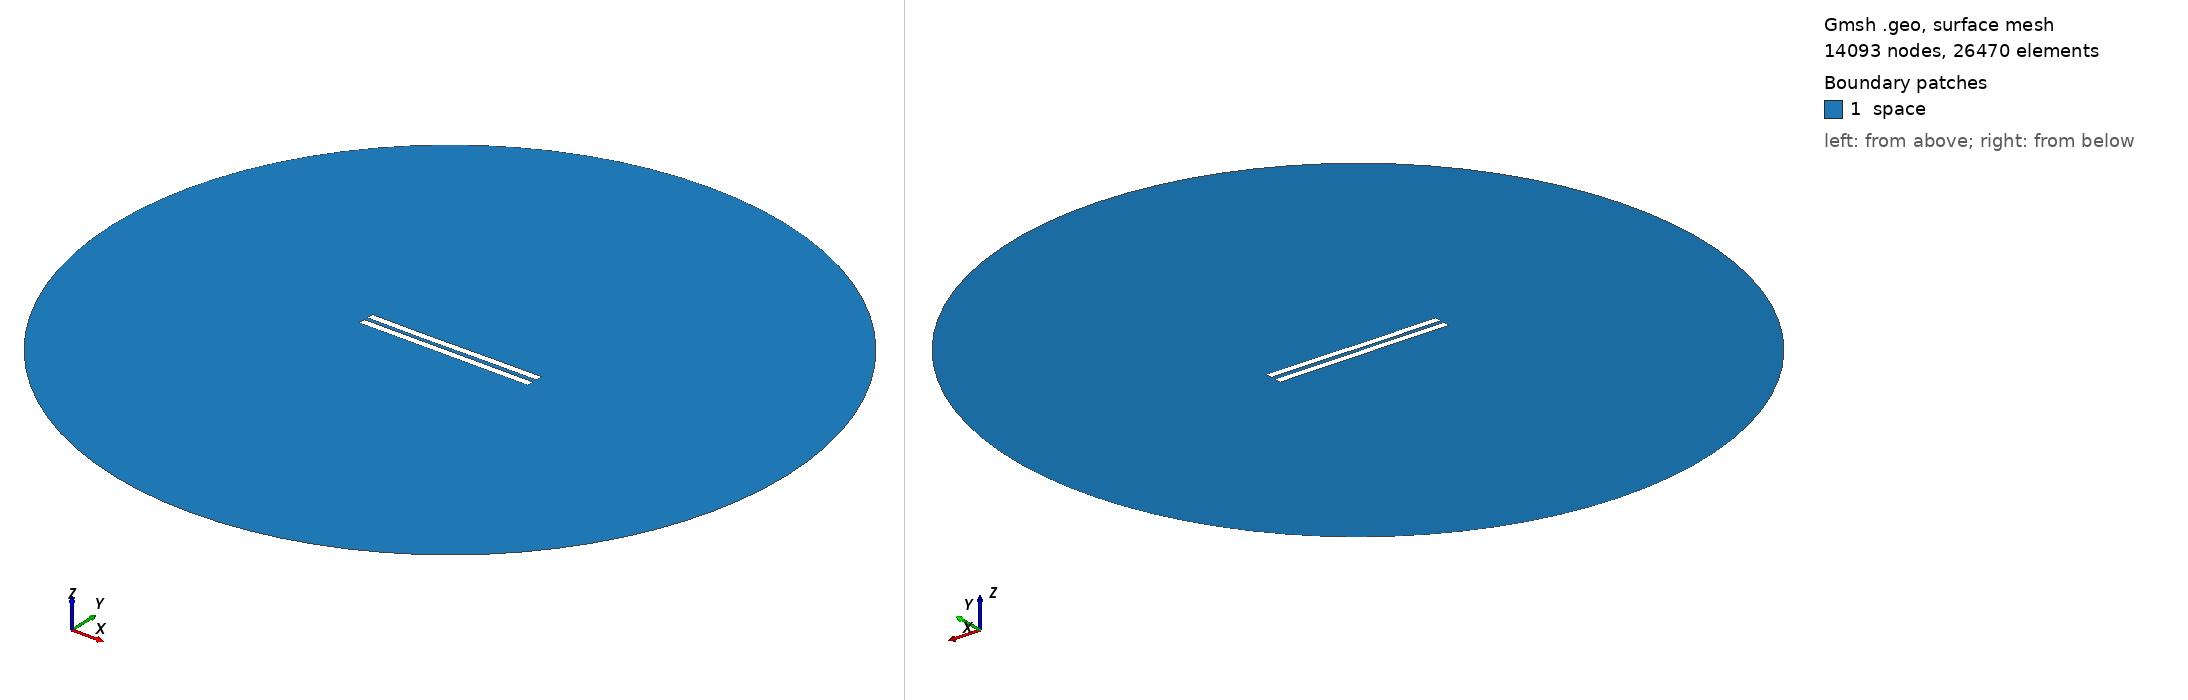

Gmsh geometry script, surface-meshed: 14093 nodes, 26470 surface elements. Boundary patches (legend numbers): 1 space. Left view from above one corner, right view from below the opposite corner. Legend entries are the model's physical surfaces. The drawing asked Gmsh for element sizes between 1% and 20% of the model's largest extent; the script's own settings can give other sizes.

=== 3033.geo (drawn) ===
//---------------------------------------
// Geometry kernel
//---------------------------------------

SetFactory("OpenCASCADE");



//---------------------------------------
// Parameters of the geometry
//---------------------------------------

// Overetch of the upper plate
overetch = 0.0;

// Distance between the plates
distance = 2.5;

// Discretization over the x axis (for the deformation)
nx = 50; 

// Length of the plate
L = 100 - overetch; 

// Number of modes
n = 4; 

// 1st mode coefficient
coeff(1) = 0.15;
beta(1) = 0.596864 * 3.1415926535 / L;

// 2nd mode coefficient
coeff(2) = -0.075;
beta(2) = 1.49418 * 3.1415926535 / L;

// 3rd mode coefficient
coeff(3) = -0.075;
beta(3) = 2.50025 * 3.1415926535 / L;

// 4th mode coefficient
coeff(4) = 0.0;
beta(4) = 3.49999 * 3.1415926535 / L;



//---------------------------------------
// Upper plate (deformed rectangle)
//---------------------------------------

// Coordiantes of the upper plate
xmin = -50;
xmax = 50 - overetch;

// Height of the upper plate
yheight = 4 - 2 * overetch;

// Indexes of the points
UpperID[] = {};
LowerID[] = {};
LeftID[] = {};
RightID[] = {};

// Point index
p = 1;

// Horizontal edges
For i In {1:nx}
    x = xmin + (i-1)*(xmax - xmin)/(nx-1);

    y_bottom = distance / 2 + overetch;
    For j In {1:n}
        C = (Cosh(beta(j)*L) + Cos(beta(j)*L)) / (Sinh(beta(j)*L) + Sin(beta(j)*L));
        y_bottom  = y_bottom + coeff(j) * (Cosh(beta(j)*(x+50)) - Cos(beta(j)*(x+50)) - C * (Sinh(beta(j)*(x+50)) - Sin(beta(j)*(x+50))));
    EndFor

    y_top = y_bottom + yheight;

    Point(p) = {x, y_top, 0, 1.0};
    UpperID[i] = p;
    p = p + 1;

    Point(p) = {x, y_bottom, 0, 1.0};
    LowerID[i] = p;
    p = p + 1;
EndFor

// Create point lists
UpperPts[] = {}; LowerPts[] = {};
For i In {1:nx}
  UpperPts[] += {UpperID[i]};
  LowerPts[] += {LowerID[i]};
EndFor

// Build splines
Spline(1) = {UpperPts[]};
Spline(2) = {LowerPts[]};
Line(3) = {LowerPts[nx-1], UpperPts[nx-1]};
Line(4) = {LowerPts[0], UpperPts[0]};

// Build the plane surface
Curve Loop(1) = {2, 3, -1, -4};
Plane Surface(1) = {1};



//---------------------------------------
// Lower plate (rectangle)
//---------------------------------------

// Vertices
Point(1001) = {-50, -1, 0, 1.0};
Point(1002) = { 50, -1, 0, 1.0};
Point(1003) = { 50,  -5, 0, 1.0};
Point(1004) = {-50,  -5, 0, 1.0};

// Edges
Line(5) = {1001, 1002};
Line(6) = {1002, 1003};
Line(7) = {1003, 1004};
Line(8) = {1004, 1001};

// Plane surface
Line Loop(2) = {5, 6, 7, 8};
Plane Surface(2) = {2}; 



//---------------------------------------
// Outer (fictious) boundary
//---------------------------------------

// Points
Point(1005) = {0, 0, 0};       // Center
Point(1006) = {200, 0, 0};     // Start point
Point(1007) = {0, 200, 0};     // 90 degrees
Point(1008) = {-200, 0, 0};    // 180 degrees
Point(1009) = {0, -200, 0};    // 270 degrees

// Circle arcs (each needs start, center, end)
Circle(9) = {1006, 1005, 1007};
Circle(10) = {1007, 1005, 1008};
Circle(11) = {1008, 1005, 1009};
Circle(12) = {1009, 1005, 1006};

// Plane surface for the entire domain
Curve Loop(3) = {9, 10, 11, 12};
Surface(3) = {3};

// Subtract the plates from the whole domain to obtain the actual domain where we want to solve the equations
BooleanDifference{ Surface{3}; Delete; }{ Surface{1}; Surface{2}; Delete; }




//---------------------------------------
// Transfinite Lines/Curves
//---------------------------------------

// Set the number of points on the boundaries
r = 7;

// Plates
Transfinite Curve {1, 2} = 50*r Using Progression 1;
Transfinite Curve {3, 4} = 2*r Using Progression 1;
Transfinite Line {5, 7} = 50*r Using Progression 1;
Transfinite Line {6, 8} = 2*r Using Progression 1;

// Outer boundary
Transfinite Line {9, 10, 11, 12} = 20 Using Progression 1;



//---------------------------------------
// Physical groups
//---------------------------------------                

// Physical curves (boundaries)
Physical Line("force_segment", 10) = {2};
Physical Line("upper_plate", 11) = {1, 3, 4};
Physical Line("lower_plate", 12) = {5, 6, 7, 8};
Physical Line("boundary", 20) = {9, 10, 11, 12};

// Physical Surfaces
Physical Surface("space", 30) = {3};



//---------------------------------------
// 6. Generate the Mesh
//---------------------------------------

// 2D mesh generation
Mesh 2;
